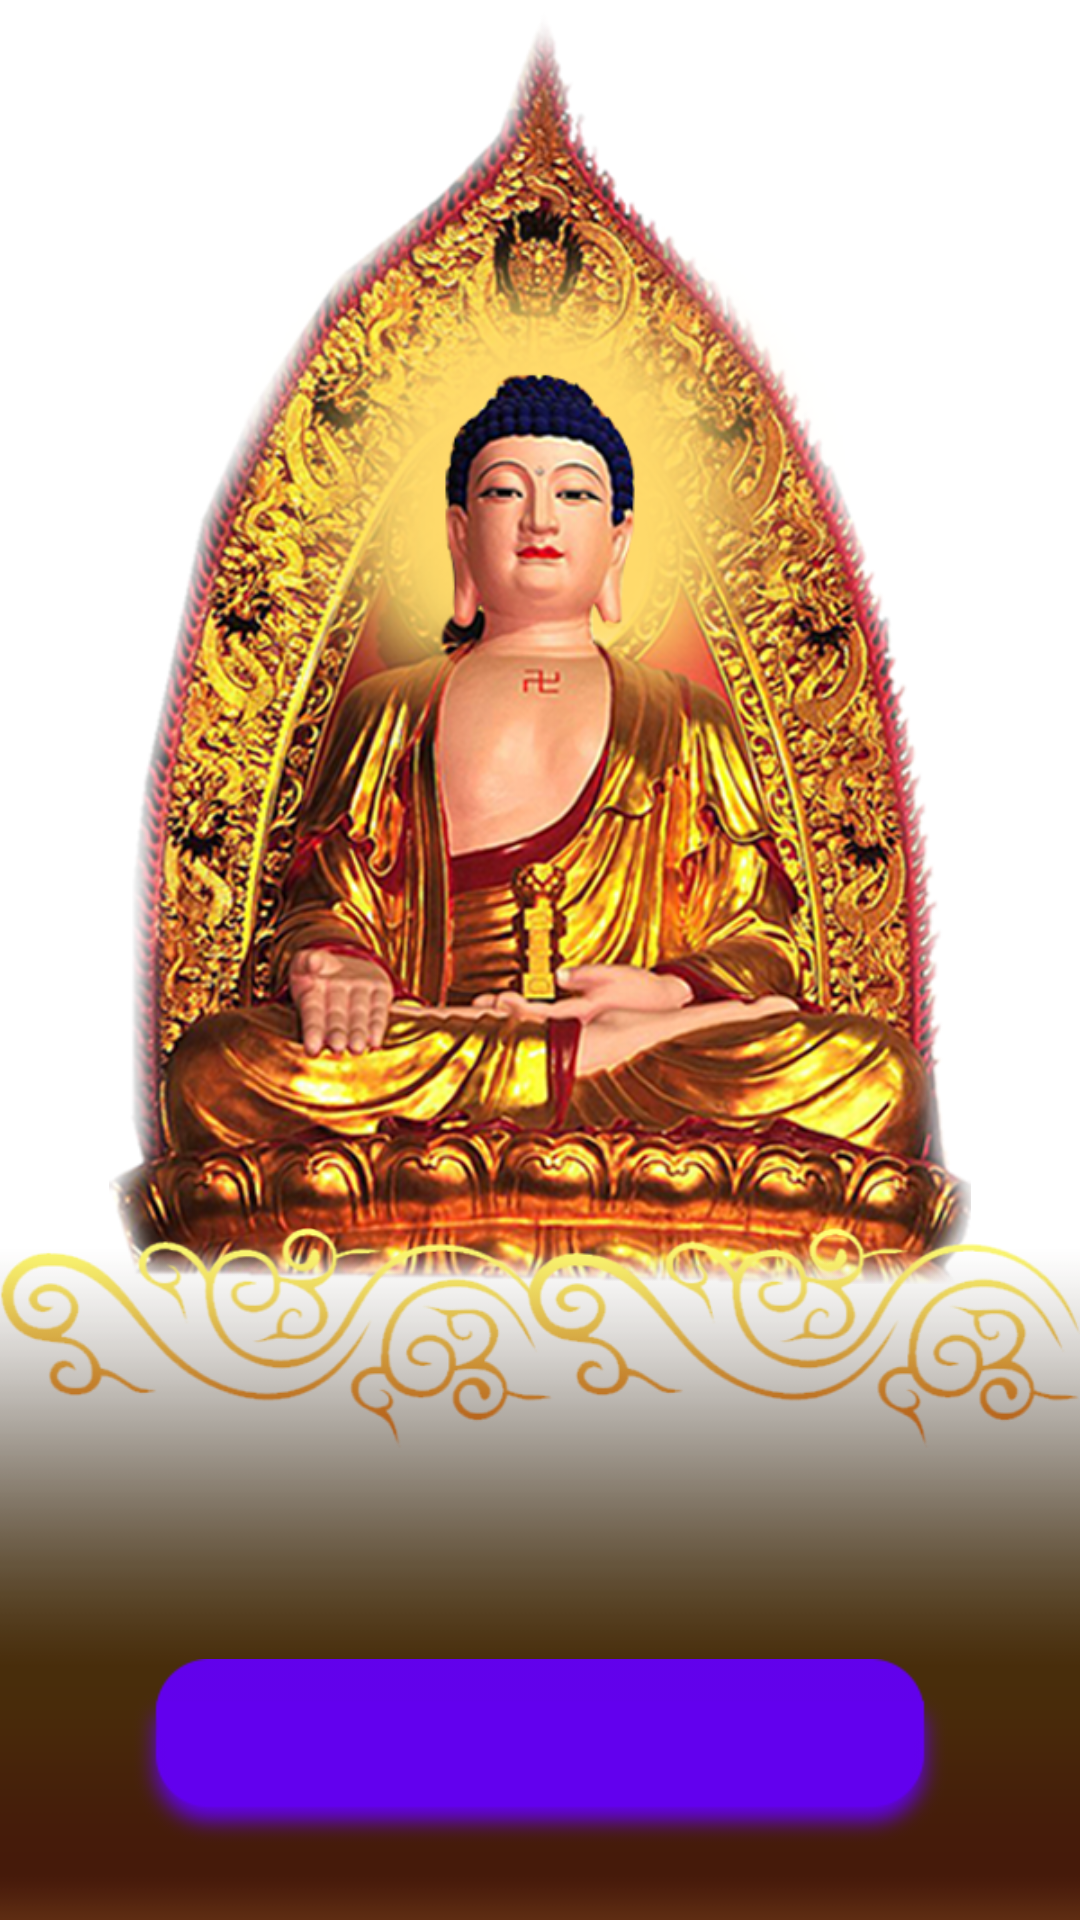

Here is an Android app screen rendered from its layout file. Give the layout XML and the strings, colors and styles it references.
<!-- AndroidManifest.xml: fallback theme Theme.MaterialComponents.DayNight.NoActionBar -->
<!-- res/layout/splash_01.xml -->
<RelativeLayout xmlns:android="http://schemas.android.com/apk/res/android"
    xmlns:tools="http://schemas.android.com/tools"
    android:layout_width="match_parent"
    android:layout_height="match_parent"
    android:background="@drawable/splash_background" >

    <ImageView
        android:id="@+id/splash_fo_001_big_rl"
        android:layout_width="wrap_content"
        android:layout_height="wrap_content"
        android:layout_centerHorizontal="true"
        android:layout_gravity="center_horizontal"
        android:layout_marginTop="-20dp"
        android:scaleX="0.9"
        android:scaleY="0.9"
        android:src="@drawable/fo_001_big_rl" />

    <ImageView
        android:id="@+id/splash_text_force"
        android:layout_width="match_parent"
        android:layout_height="wrap_content"
        android:layout_alignParentBottom="true"
        android:layout_marginBottom="-40dp"
        android:src="@drawable/splash_text_force" />

    <ImageView
        android:id="@+id/splash_cloud"
        android:layout_width="match_parent"
        android:layout_height="wrap_content"
        android:layout_below="@+id/splash_fo_001_big_rl"
        android:layout_marginTop="-55dp"
        android:src="@drawable/splash_cloud" />

    <Button
        android:id="@+id/splash_btn"
        android:layout_width="wrap_content"
        android:layout_height="wrap_content"
        android:layout_alignParentBottom="true"
        android:layout_centerHorizontal="true"
        android:layout_marginBottom="25dp"
        android:background="@drawable/splash_btn_start" />

</RelativeLayout>
<!-- resources referenced by this layout -->
<resources>
  <!-- drawable fo_001_big_rl: png bitmap (drawable-hdpi, 609656 bytes) -->
  <!-- drawable splash_btn_start: png bitmap (drawable-hdpi, 37510 bytes) -->
  <!-- drawable splash_cloud: png bitmap (drawable-hdpi, 48727 bytes) -->
  <!-- drawable splash_text_force: png bitmap (drawable-hdpi, 5151 bytes) -->
</resources>
